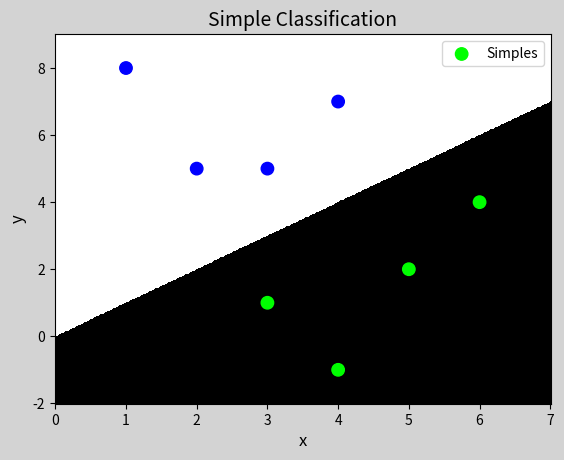

This chart was generated by the following Python code:
"""
人工分类
# 含分类边界线的制作：pcolormesh方法
"""
import matplotlib.pyplot as mp
import numpy as np

x = np.array([
    [3, 1],
    [2, 5],
    [1, 8],
    [6, 4],
    [5, 2],
    [3, 5],
    [4, 7],
    [4, -1]])
y = np.array([0, 1, 1, 0, 0, 1, 1, 0])

# 绘制样本图
mp.figure("Simple Classification", facecolor='lightgray')
mp.title("Simple Classification", fontsize=14)

# 绘制分类边界线
n = 500
l, r = x[:, 0].min() - 1, x[:, 0].max() + 1
b, t = x[:, 1].min() - 1, x[:, 1].max() + 1
grid_x, grid_y = np.meshgrid(np.linspace(l, r, n), np.linspace(b, t, n))
grid_z = np.zeros_like(grid_x)
grid_z[grid_x < grid_y] = 1
grid_z[grid_x > grid_y] = 0
mp.pcolormesh(grid_x, grid_y, grid_z, cmap='gray', shading='auto')

# 绘制每个样本
mp.scatter(x[:, 0], x[:, 1], c=y, cmap='brg_r', s=80, label='Simples')
mp.xlabel('x', fontsize=12)
mp.ylabel('y', fontsize=12)

mp.legend()
mp.show()
